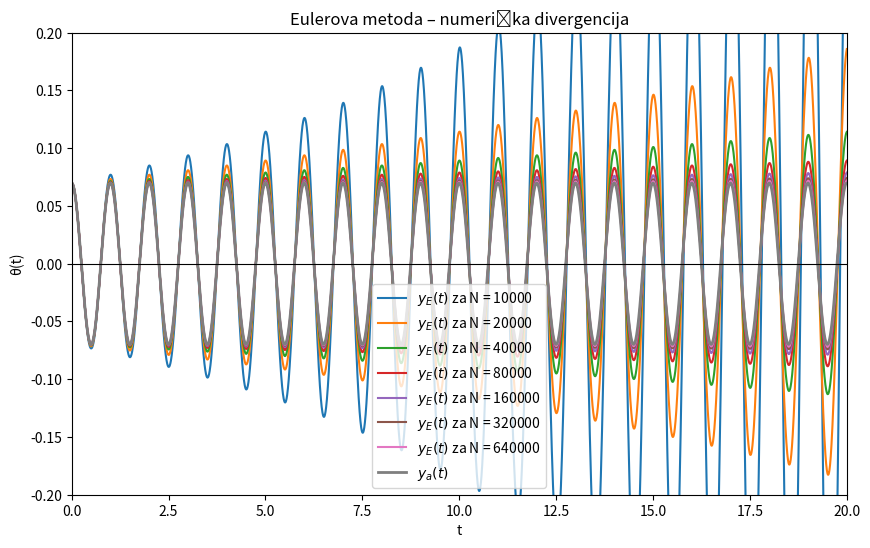

Reproduce this figure in Python.
import numpy as np
import matplotlib.pyplot as plt

def simulacija():
    l = 0.2484902028828339
    g = 9.81
    t0, tN = 0, 50
    N = 200000
    h = (tN - t0) / N
    t = np.linspace(t0, tN, N+1)

    theta0 = np.deg2rad(4)

    # y[0] = theta, y[1] = omega
    y_e   = np.zeros((2, N+1))
    y_pk  = np.zeros((2, N+1))
    y_rk2 = np.zeros((2, N+1))
    y_rk4 = np.zeros((2, N+1))

    for y in [y_e, y_pk, y_rk2, y_rk4]:
        y[0,0] = theta0
        y[1,0] = 0

    def f(theta):
        return -(g/l) * np.sin(theta)

    for n in range(N):

        # 1. Euler
        y_e[0,n+1] = y_e[0,n] + h * y_e[1,n]
        y_e[1,n+1] = y_e[1,n] + h * f(y_e[0,n])

        # 2. Prediktor–korektor (Heun)
        p_theta = y_pk[0,n] + h * y_pk[1,n]
        p_omega = y_pk[1,n] + h * f(y_pk[0,n])

        y_pk[0,n+1] = y_pk[0,n] + h/2 * (y_pk[1,n] + p_omega)
        y_pk[1,n+1] = y_pk[1,n] + h/2 * (f(y_pk[0,n]) + f(p_theta))

        # 3. RK2
        k1_theta = y_rk2[1,n]
        k1_omega = f(y_rk2[0,n])

        k2_theta = y_rk2[1,n] + h * k1_omega
        k2_omega = f(y_rk2[0,n] + h * k1_theta)

        y_rk2[0,n+1] = y_rk2[0,n] + h/2 * (k1_theta + k2_theta)
        y_rk2[1,n+1] = y_rk2[1,n] + h/2 * (k1_omega + k2_omega)

        ## 4. RK4
        k1_0 = h * y_rk4[1,n]
        k1_1 = h * f(y_rk4[0,n])

        k2_0 = h * (y_rk4[1,n] + 0.5*k1_1)
        k2_1 = h * f(y_rk4[0,n] + 0.5*k1_0)

        k3_0 = h * (y_rk4[1,n] + 0.5*k2_1)
        k3_1 = h * f(y_rk4[0,n] + 0.5*k2_0)

        k4_0 = h * (y_rk4[1,n] + k3_1)
        k4_1 = h * f(y_rk4[0,n] + k3_0)

        y_rk4[0,n+1] = y_rk4[0,n] + (k1_0 + 2*k2_0 + 2*k3_0 + k4_0) / 6
        y_rk4[1,n+1] = y_rk4[1,n] + (k1_1 + 2*k2_1 + 2*k3_1 + k4_1) / 6


    # --- GRAF ---
    i_start, i_end = int(0/h), int(20/h)
    t_plot = t[i_start:i_end]

    plt.figure(figsize=(10,6))

    # Malo-kutna analitika (referenca)
    plt.plot(
        t_plot,
        theta0 * np.cos(np.sqrt(g/l)*t_plot),
        color='cyan', linewidth=5, label="analitičko (mali kut)"
    )

    plt.plot(t_plot, y_e[0,i_start:i_end], label="Euler", linewidth=1)
    plt.plot(t_plot, y_pk[0,i_start:i_end], '--', label="PK", linewidth=2)
    plt.plot(t_plot, y_rk2[0,i_start:i_end], '--', label="RK2", linewidth=2)
    plt.plot(t_plot, y_rk4[0,i_start:i_end], ':', label="RK4", linewidth=3)

    plt.title(f"y'(0)=0, y(0)=4°, N={N}")
    plt.xlim(19, 20)
    plt.ylim(-0.1, 0.1)
    plt.axhline(0, color='black', linewidth=0.8)
    plt.legend(frameon=False)
    plt.tick_params(direction='in', top=True, right=True)
    plt.show()

def Runge_Kutta4(theta1=4, theta2=8, theta3=16, theta4=32, theta5=64):

    # konstante
    l = 0.2484902028828339
    g = 9.81

    # vremenski interval
    t0, tN = 0, 10
    N = 200
    h = (tN - t0) / N
    t = np.linspace(t0, tN, N+1)

    # pocetni kutovi (u stupnjevima -> radijani)
    thetas_deg = [theta1, theta2, theta3, theta4, theta5]
    thetas = [np.deg2rad(th) for th in thetas_deg]

    # diferencijalna jednadžba
    def f(theta):
        return -(g / l) * np.sin(theta)

    # RK4 solver
    def rk4(theta0):
        y = np.zeros((2, N+1))
        y[0, 0] = theta0   # theta(0)
        y[1, 0] = 0.0      # theta'(0)

        for n in range(N):
            k1_0 = h * y[1, n]
            k1_1 = h * f(y[0, n])

            k2_0 = h * (y[1, n] + 0.5 * k1_1)
            k2_1 = h * f(y[0, n] + 0.5 * k1_0)

            k3_0 = h * (y[1, n] + 0.5 * k2_1)
            k3_1 = h * f(y[0, n] + 0.5 * k2_0)

            k4_0 = h * (y[1, n] + k3_1)
            k4_1 = h * f(y[0, n] + k3_0)

            y[0, n+1] = y[0, n] + (k1_0 + 2*k2_0 + 2*k3_0 + k4_0) / 6
            y[1, n+1] = y[1, n] + (k1_1 + 2*k2_1 + 2*k3_1 + k4_1) / 6

        return y

    # crtanje grafova
    for theta0, theta_deg in zip(thetas, thetas_deg):

        y_rk4 = rk4(theta0)

        # analiticko rjesenje (kako si ti dao)
        theta_analytic = theta0 * np.cos(np.sqrt(g/l) * t)

        plt.figure(figsize=(10, 6))
        plt.plot(t, y_rk4[0, :], color='red', linewidth=5, label=f"RK4, θ₀ = {theta_deg}°")
        plt.plot(t, theta_analytic, 'c', linewidth=5, label="Analitičko rješenje")

        plt.xlim(0, 10)
        plt.ylim(-0.5, 0.5)
        plt.axhline(0, color='black', linewidth=0.8)
        plt.legend(frameon=False)
        plt.tick_params(direction='in', top=True, right=True)
        plt.xlabel("t [s]")
        plt.ylabel("θ [rad]")
        plt.show()


def euler(N, t0=0, tN=50):
    g = 9.81
    l = 0.2484902028828339
    theta0 = 4 * np.pi / 180

    h = (tN - t0) / N
    t = np.linspace(t0, tN, N + 1)

    theta = np.zeros(N + 1)
    omega = np.zeros(N + 1)

    theta[0] = theta0
    omega[0] = 0.0

    for n in range(N):
        theta[n+1] = theta[n] + h * omega[n]
        omega[n+1] = omega[n] - h * (g/l) * np.sin(theta[n])

    return t, theta


Ns = [10_000, 20_000, 40_000, 80_000, 160_000, 320_000, 640_000]

plt.figure(figsize=(10, 6))

for N in Ns:
    t, theta = euler(N)
    plt.plot(t, theta, label=f"$y_E(t)$ za N = {N}")

t_anal = np.linspace(0, 50, 10000)
theta0 = 4 * np.pi / 180
plt.plot( t_anal, theta0 * np.cos(np.sqrt(9.81 / 0.2484902028828339) * t_anal), linewidth=2, label="$y_a(t)$" )

plt.xlim(0, 20)
plt.ylim(-0.2, 0.2)
plt.axhline(0, color="black", linewidth=0.8)
plt.legend(frameon=True)
plt.xlabel("t")
plt.ylabel("θ(t)")
plt.title("Eulerova metoda – numerička divergencija")
plt.show()



#simulacija()
#Runge_Kutta4()
#euler()